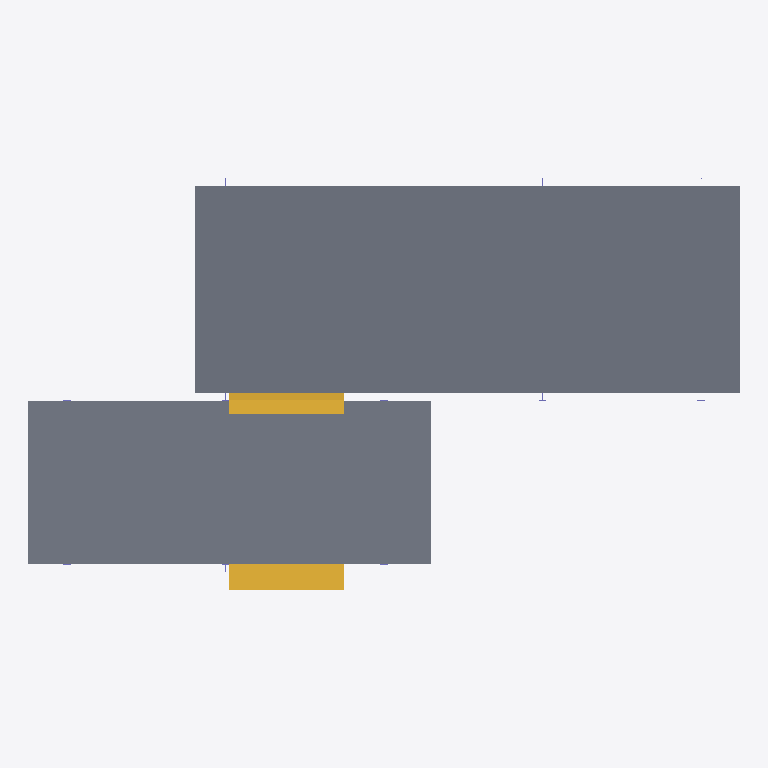
Plan cut of the same IFC building model at storey 'ระดับพื้นดิน' (level 0.00 m, cut at 1.40 m), seen from above with north up, elements coloured by IFC class: 2 slabs (grey), 2 stairs (yellow). Cut surfaces are drawn darker.
Extent 27.8 m × 16.1 m × 4.9 m (x, y, z). Storeys (3): ระดับพื้นดิน at 0.00 m; ระดับพื้นชั้น 1 at 1.60 m; ระดับหลังคา at 4.90 m. Elements (21): 12 IfcColumn, 4 IfcCurtainWall, 3 IfcSlab, 2 IfcStair.

HEADER;
FILE_DESCRIPTION(('ViewDefinition [ReferenceView_V1.2]','ExchangeRequirement [Architecture]'),'2;1');
FILE_NAME('0001','2023-01-13T03:31:22',(''),(''),'The EXPRESS Data Manager Version 5.02.0100.07 : 28 Aug 2013','22.0.10.28 - Exporter 22.0.10.28 - Alternate UI 22.0.10.28','');
FILE_SCHEMA(('IFC4'));
ENDSEC;
DATA;
#126=IFCPROJECT('2akM8jYCT1xAj5GzHGftLr',#42,'0001',$,$,'Project Name','Project Status',(#113),#108);
#170=IFCSITE('2akM8jYCT1xAj5GzHGftLt',#42,'Default',$,$,#169,$,$,.ELEMENT.,$,$,$,$,$);
#141=IFCBUILDING('2akM8jYCT1xAj5GzHGftLq',#42,'',$,$,#33,$,'',.ELEMENT.,$,$,$);
#154=IFCBUILDINGSTOREY('2akM8jYCT1xAj5GzIlM8ko',#42,'ระดับพื้นดิน',$,'Level:8mm Head',#152,$,'ระดับพื้นดิน',.ELEMENT.,0.0);
#160=IFCBUILDINGSTOREY('2akM8jYCT1xAj5GzIlM8Wp',#42,'ระดับพื้นชั้น 1',$,'Level:8mm Head',#159,$,'ระดับพื้นชั้น 1',.ELEMENT.,1.6);
#166=IFCBUILDINGSTOREY('2akM8jYCT1xAj5GzIlNTsh',#42,'ระดับหลังคา',$,'Level:8mm Head',#165,$,'ระดับหลังคา',.ELEMENT.,4.90000000000011);
#1091=IFCSLAB('1H1qffthDFruJvKAjKjroH',#42,'Floor:Generic 400mm:352617',$,'Floor:Generic 400mm',#1053,#1087,'352617',.FLOOR.);
#1169=IFCSLAB('1H1qffthDFruJvKAjKjrm5',#42,'Floor:Generic 400mm:352765',$,'Floor:Generic 400mm',#1136,#1165,'352765',.FLOOR.);
#4637=IFCSTAIR('1SEJVJz5n6YOxBNGWTtl$Z',#42,'Cast-In-Place Stair:Stair:357234',$,'Cast-In-Place Stair:Monolithic Stair',#4636,$,'357234',.STRAIGHT_RUN_STAIR.);
#4887=IFCSTAIR('1SEJVJz5n6YOxBNGWTtlcH',#42,'Cast-In-Place Stair:Stair:357632',$,'Cast-In-Place Stair:Monolithic Stair',#4886,$,'357632',.STRAIGHT_RUN_STAIR.);
ENDSEC;